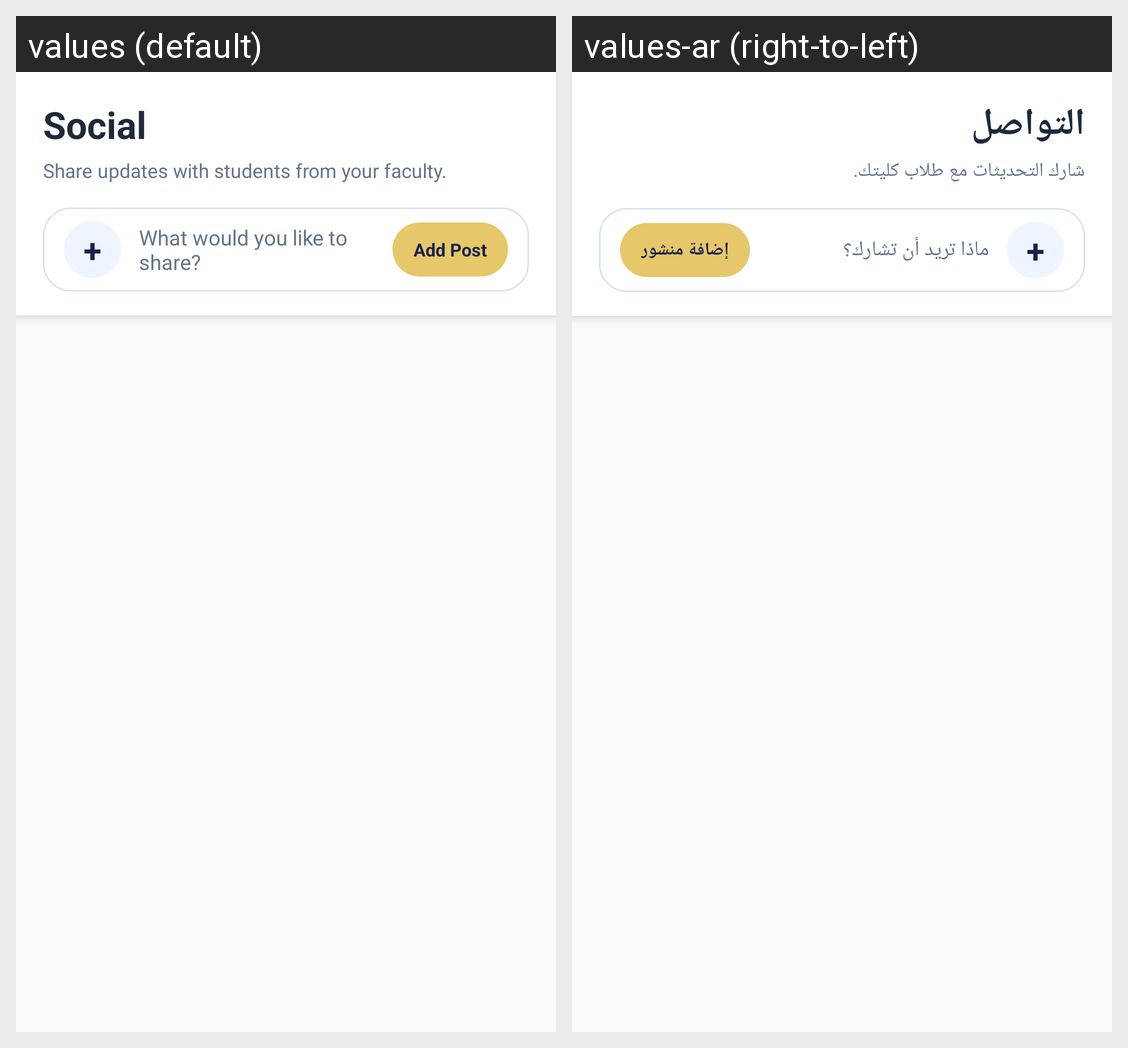

For this localized Android screen grid, give each drawn string resource with its value in every locale shown.
Android screen res/layout/fragment_student_social.xml rendered under 2 locales, left to right: values (default), values-ar (right-to-left). Device: Nexus 5 (rendered at 1080×1920; each locale shown at half size, 540×960, under a caption strip naming it); theme Theme.Unify.
Strings drawn on this screen, with the default value and each locale's value (text and hints the layout hard-codes, and strings that could not be matched under every locale, appear in the picture but are not listed):

social
  values: Social
  values-ar: التواصل

social_hint
  values: Share updates with students from your faculty.
  values-ar: شارك التحديثات مع طلاب كليتك.

create_post_hint
  values: What would you like to share?
  values-ar: ماذا تريد أن تشارك؟

add_post
  values: Add Post
  values-ar: إضافة منشور
